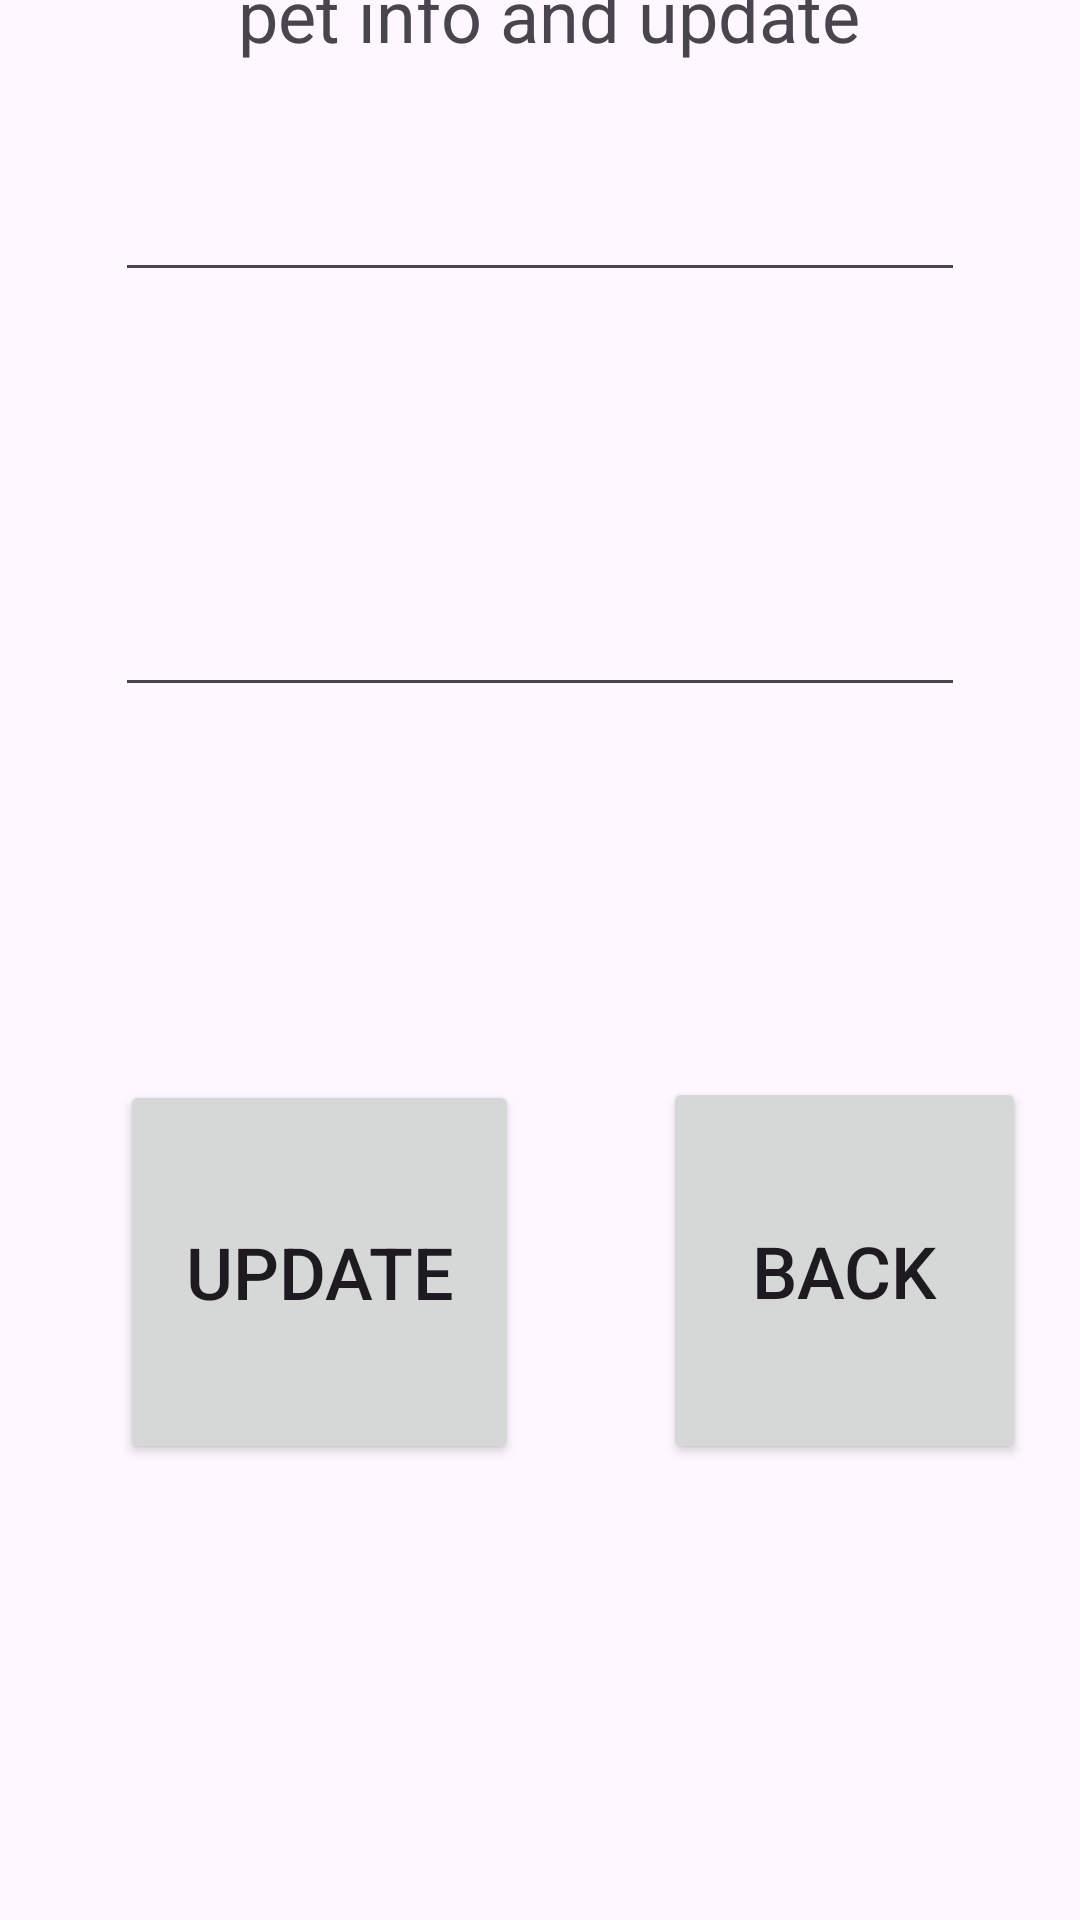

Write the Android layout XML for this screen, with the resource values it uses.
<!-- AndroidManifest.xml: application theme Theme.CIS183_MultipleIntents30 -->
<!-- res/layout/activity_pet_display_update.xml -->
<?xml version="1.0" encoding="utf-8"?>
<androidx.constraintlayout.widget.ConstraintLayout xmlns:android="http://schemas.android.com/apk/res/android"
    xmlns:app="http://schemas.android.com/apk/res-auto"
    xmlns:tools="http://schemas.android.com/tools"
    android:id="@+id/main"
    android:layout_width="match_parent"
    android:layout_height="match_parent"
    tools:context=".PetDisplayUpdate">

    <Button
        android:id="@+id/btn_v_update_back"
        android:layout_width="121dp"
        android:layout_height="129dp"
        android:layout_marginStart="48dp"
        android:layout_marginBottom="152dp"
        android:text="Back"
        android:textSize="24sp"
        app:layout_constraintBottom_toBottomOf="parent"
        app:layout_constraintStart_toEndOf="@+id/btn_v_update_updatePetData" />

    <EditText
        android:id="@+id/et_v_update_name"
        android:layout_width="wrap_content"
        android:layout_height="wrap_content"
        android:layout_marginBottom="89dp"
        android:ems="10"
        android:inputType="text"
        android:textSize="24sp"
        app:layout_constraintBottom_toTopOf="@+id/et_v_update_age"
        app:layout_constraintEnd_toEndOf="parent"
        app:layout_constraintStart_toStartOf="parent"
        app:layout_constraintTop_toBottomOf="@+id/textView5" />

    <EditText
        android:id="@+id/et_v_update_age"
        android:layout_width="wrap_content"
        android:layout_height="wrap_content"
        android:layout_marginBottom="152dp"
        android:ems="10"
        android:inputType="number"
        android:textSize="24sp"
        app:layout_constraintBottom_toTopOf="@+id/btn_v_update_updatePetData"
        app:layout_constraintEnd_toEndOf="parent"
        app:layout_constraintStart_toStartOf="parent"
        app:layout_constraintTop_toBottomOf="@+id/et_v_update_name" />

    <Button
        android:id="@+id/btn_v_update_updatePetData"
        android:layout_width="133dp"
        android:layout_height="128dp"
        android:layout_marginStart="40dp"
        android:layout_marginBottom="152dp"
        android:text="Update"
        android:textSize="24sp"
        app:layout_constraintBottom_toBottomOf="parent"
        app:layout_constraintStart_toStartOf="parent" />

    <TextView
        android:id="@+id/textView5"
        android:layout_width="wrap_content"
        android:layout_height="wrap_content"
        android:layout_marginTop="16dp"
        android:layout_marginEnd="35dp"
        android:layout_marginBottom="27dp"
        android:text="pet info and update"
        android:textSize="24sp"
        app:layout_constraintBottom_toTopOf="@+id/et_v_update_name"
        app:layout_constraintEnd_toEndOf="@+id/et_v_update_name"
        app:layout_constraintTop_toTopOf="parent" />

</androidx.constraintlayout.widget.ConstraintLayout>
<!-- resources referenced by this layout -->
<resources>
  <style name="Theme.CIS183_MultipleIntents30" parent="Base.Theme.CIS183_MultipleIntents30" />
  <style name="Base.Theme.CIS183_MultipleIntents30" parent="Theme.Material3.DayNight.NoActionBar">
          
          
      </style>
</resources>
